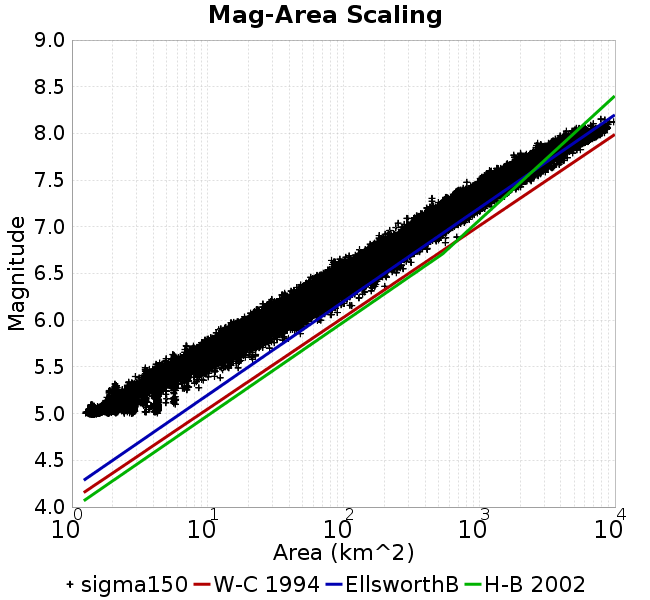

The file beside this chart, header and first rows:
Magnitude, Mean, Standard Deviation, 0.0 fractile, 0.025 fractile, 0.16 fractile, 0.5 fractile, 0.84 fractile, 0.975 fractile, 1.0 fractile
5.05, 1.61, 0.3131, 1.246, 1.387, 1.407, 1.453, 1.795, 2.526, 5.619
5.15, 2.75, 0.2384, 1.385, 2.006, 2.722, 2.809, 2.881, 2.892, 7.142
5.25, 3.003, 0.4668, 1.76, 2.511, 2.805, 2.852, 2.907, 4.291, 9.211
5.35, 4.38, 0.4712, 1.981, 3.739, 4.206, 4.275, 4.339, 5.721, 12.37
5.45, 5.954, 0.7754, 2.929, 4.321, 5.6, 5.717, 7.018, 7.205, 17.62
5.55, 8.07, 1.107, 3.467, 6.288, 7.02, 8.411, 8.679, 10.08, 24.28
5.65, 10.94, 1.491, 5.116, 8.413, 9.814, 11.21, 12.63, 14.05, 30.91
5.75, 14.73, 2.02, 6.924, 11.23, 12.76, 14.41, 16.84, 18.73, 39.28
5.85, 19.75, 2.705, 8.873, 15.1, 17.14, 19.65, 22.45, 25.28, 50.32
5.95, 26.38, 3.6, 12.49, 20.04, 22.91, 25.97, 29.9, 33.71, 68.08
6.05, 35.14, 4.775, 18.41, 26.76, 30.53, 34.75, 39.69, 44.89, 92.75
6.15, 46.58, 6.242, 22.81, 35.54, 40.66, 46.21, 52.64, 59.22, 115.1
6.25, 61.76, 8.194, 29.68, 47.34, 53.85, 61.3, 69.85, 78.77, 138.3
6.35, 81.44, 10.73, 41.07, 62.7, 71.1, 80.67, 92.15, 103.7, 201.4
6.45, 106.9, 14.06, 55.69, 82.3, 93.25, 106, 120.6, 136.3, 207.2
6.55, 139, 18.81, 71.08, 106.9, 120.8, 137.5, 157.1, 179.9, 274.7
6.65, 179.6, 25.18, 81.7, 137.5, 155.2, 177.1, 204.6, 234.8, 314.4
6.75, 232, 34, 128.9, 174.5, 198.5, 229, 266.4, 306.7, 413.4
6.85, 300.5, 45.4, 157.2, 221.2, 255.6, 296.8, 346.5, 395.5, 682.8
6.95, 383.8, 55.1, 183.1, 294, 329.9, 377.3, 439.5, 505.3, 638
7.05, 482, 72.87, 252.5, 367.2, 412.6, 472.1, 553.9, 650.8, 841.4
7.15, 608.3, 92.42, 344.8, 445.5, 516.6, 603.6, 694.5, 815.2, 1097
7.25, 759.9, 117.1, 410.4, 576.7, 650.4, 737.8, 880.3, 1030, 1332
7.35, 982.7, 141.7, 448.5, 716.9, 853.2, 972.4, 1117, 1297, 1713
7.45, 1246, 182.6, 761.5, 973.1, 1069, 1225, 1428, 1659, 2410
7.55, 1620, 263.3, 1017, 1178, 1362, 1587, 1891, 2179, 3067
7.65, 2204, 317.8, 1189, 1622, 1937, 2175, 2487, 2952, 3994
7.75, 2869, 448.8, 1795, 2121, 2416, 2815, 3323, 3853, 4878
7.85, 3966, 599.7, 2502, 2895, 3339, 3948, 4585, 5204, 5779
7.95, 5774, 769.2, 3392, 4311, 4913, 5867, 6611, 7149, 7749
8.05, 7012, 618.3, 4383, 5384, 6614, 7025, 7473, 8330, 8900
8.15, 8418, 1106, 6911, 6911, 6911, 8418, 9765, 9765, 9765
8.25, NaN, NaN, NaN, NaN, NaN, NaN, NaN, NaN, NaN
8.35, NaN, NaN, NaN, NaN, NaN, NaN, NaN, NaN, NaN
8.45, NaN, NaN, NaN, NaN, NaN, NaN, NaN, NaN, NaN
8.55, NaN, NaN, NaN, NaN, NaN, NaN, NaN, NaN, NaN
8.65, NaN, NaN, NaN, NaN, NaN, NaN, NaN, NaN, NaN
8.75, NaN, NaN, NaN, NaN, NaN, NaN, NaN, NaN, NaN
8.85, NaN, NaN, NaN, NaN, NaN, NaN, NaN, NaN, NaN
8.95, NaN, NaN, NaN, NaN, NaN, NaN, NaN, NaN, NaN
